Run: headless pygame with SDL's dummy video driver; simulated clock (each Clock.tick advances the game by its frame time, no real sleeping); random seed 0; keys injected as events and as key.get_pressed() state; no mouse input; restart key SPACE tapped at the start of phases 3 and 4.
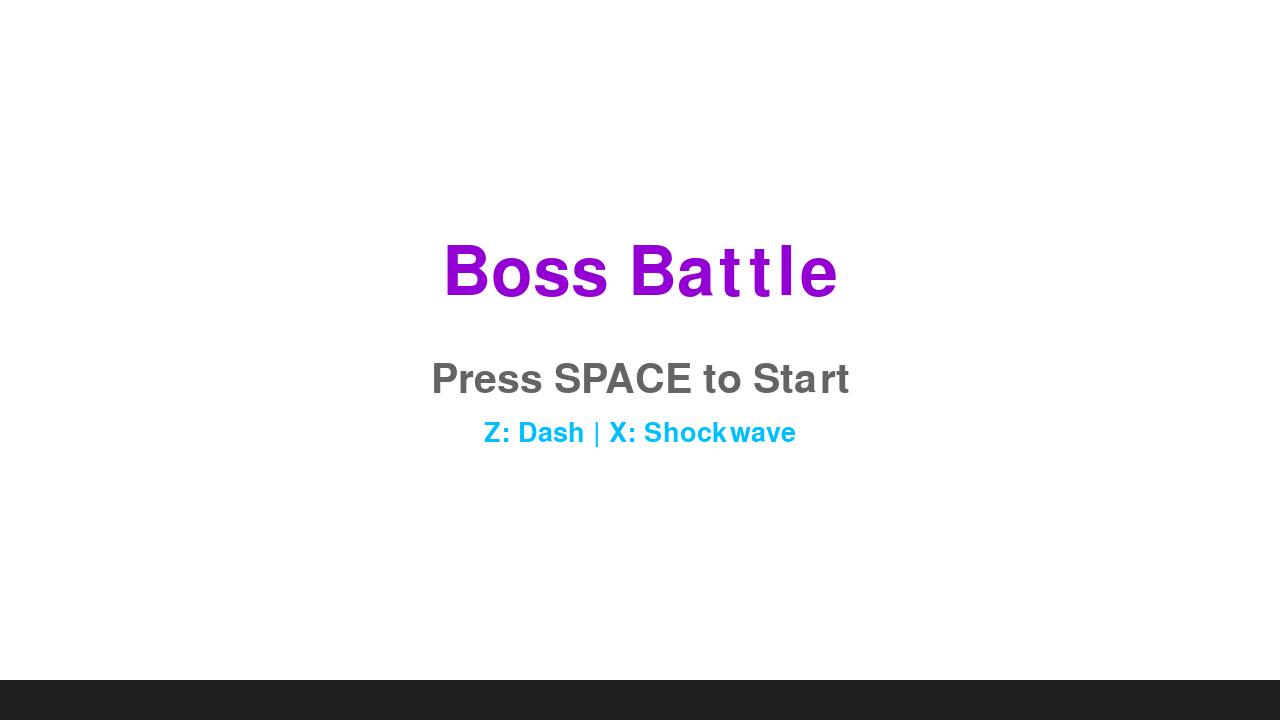
Frame 1 of 4 · flips 1–60 · no input
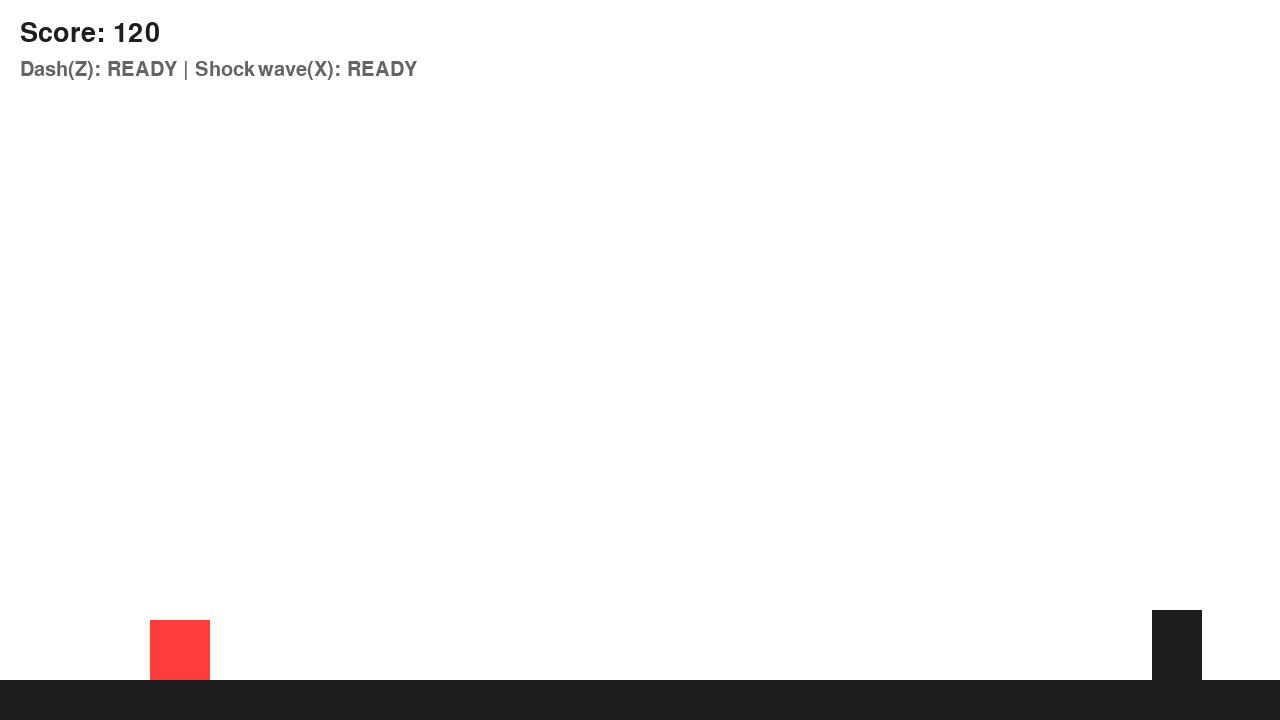
Frame 2 of 4 · flips 61–180 · tapped SPACE, RETURN · held RIGHT (→), D
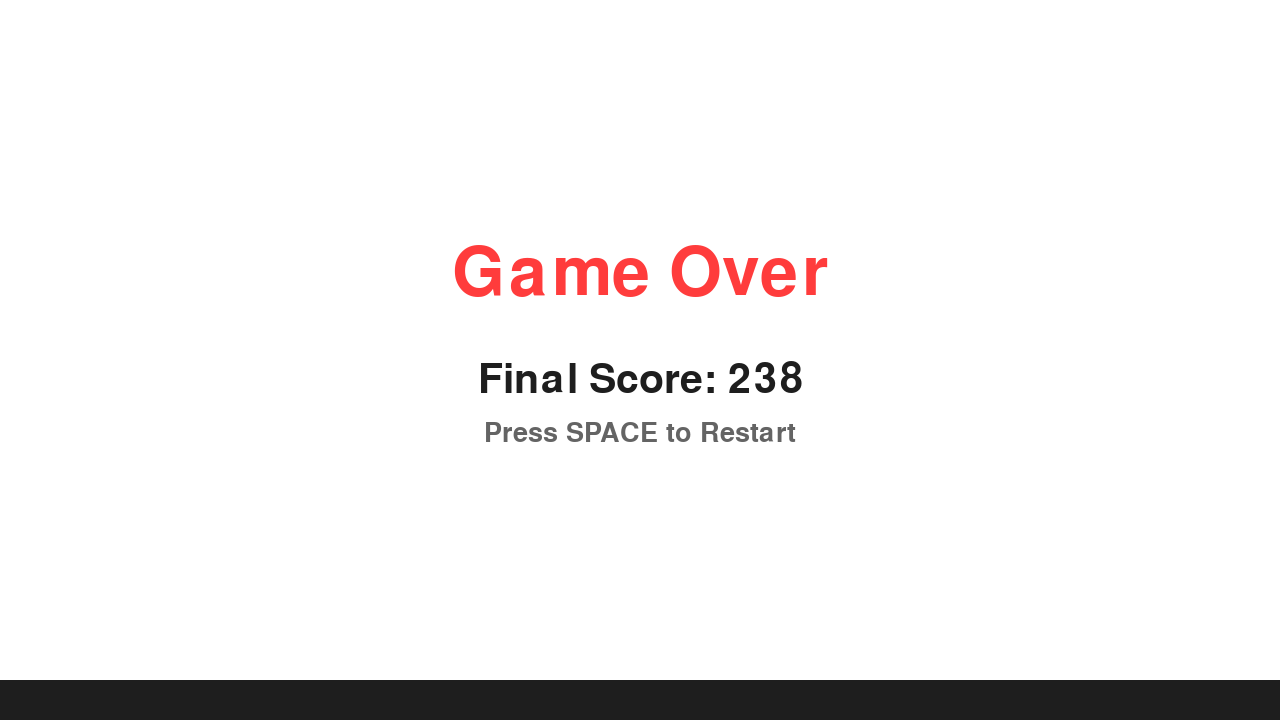
Frame 3 of 4 · flips 181–300 · tapped SPACE · held DOWN (↓), S
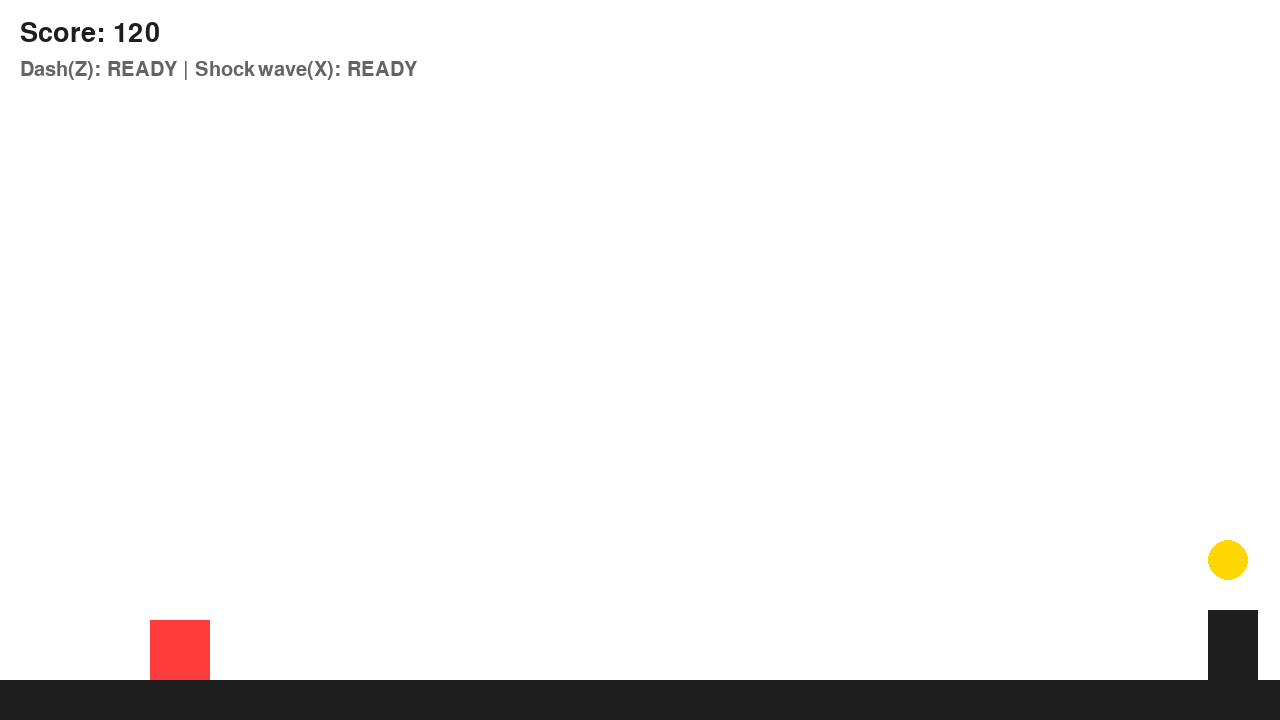
Frame 4 of 4 · flips 301–420 · tapped SPACE · held LEFT (←), A, UP (↑), W

The pygame program that drew these frames:

import pygame
import random

# 1. 初始化 Pygame
pygame.init()

# 2. 设置屏幕尺寸 (1280x720 高清大屏)
SCREEN_WIDTH, SCREEN_HEIGHT = 1280, 720
screen = pygame.display.set_mode((SCREEN_WIDTH, SCREEN_HEIGHT)) 
pygame.display.set_caption("Python 跑酷 - 终极 Boss 决战版")

# 3. 定义颜色
WHITE = (255, 255, 255)
BLACK = (30, 30, 30)
RED = (255, 60, 60)
GOLD = (255, 215, 0)
BLUE = (0, 191, 255)
PURPLE = (148, 0, 211) # Boss 颜色
GREEN = (0, 255, 0)     # 技能颜色
GRAY = (100, 100, 100)
GROUND_HEIGHT = 40

# 4. 游戏状态
START = 0
PLAYING = 1
GAME_OVER = 2
WIN = 3  # 新增：胜利状态
game_state = START

# 5. 游戏基础变量
player_size = 60
player = pygame.Rect(150, SCREEN_HEIGHT - player_size - GROUND_HEIGHT, player_size, player_size)
gravity = 0.9
player_velocity = 0
jump_power = -18
jumps_left = 2
max_jumps = 2

# 技能相关变量
dash_cooldown = 0
dash_timer = 0
is_dashing = False
shockwave_cooldown = 0
shockwaves = [] # 玩家发射的冲击波

# 拖尾特效
trail = []
trail_length = 10

# 障碍物与道具
obstacles = []
coins = []
shields = []
has_shield = False

# Boss 相关变量
boss = None
boss_width, boss_height = 100, 120
boss_active = False
boss_hp = 100
boss_projectiles = [] # Boss 发射的子弹
boss_attack_timer = 0

spawn_timer = 0
score = 0
high_score = 0

# 字体
try:
    font_huge = pygame.font.SysFont("arial", 100)
    font_large = pygame.font.SysFont("arial", 60)
    font_medium = pygame.font.SysFont("arial", 40)
    font_small = pygame.font.SysFont("arial", 30)
except:
    font_huge = pygame.font.Font(None, 100)
    font_large = pygame.font.Font(None, 60)
    font_medium = pygame.font.Font(None, 40)
    font_small = pygame.font.Font(None, 30)

clock = pygame.time.Clock()
running = True

def reset_game():
    global player, player_velocity, jumps_left, obstacles, coins, shields
    global has_shield, score, spawn_timer, trail, boss, boss_active, boss_hp
    global boss_projectiles, shockwaves, dash_cooldown, shockwave_cooldown, is_dashing
    
    player = pygame.Rect(150, SCREEN_HEIGHT - player_size - GROUND_HEIGHT, player_size, player_size)
    player_velocity = 0
    jumps_left = max_jumps
    obstacles = []
    coins = []
    shields = []
    has_shield = False
    score = 0
    spawn_timer = 0
    trail = []
    
    # 重置 Boss
    boss = pygame.Rect(SCREEN_WIDTH + 100, SCREEN_HEIGHT - boss_height - GROUND_HEIGHT, boss_width, boss_height)
    boss_active = False
    boss_hp = 100
    boss_projectiles = []
    
    # 重置技能
    shockwaves = []
    dash_cooldown = 0
    shockwave_cooldown = 0
    is_dashing = False

def spawn_boss():
    global boss_active, boss
    boss_active = True
    boss.x = SCREEN_WIDTH - 200 # Boss 从右侧入场并固定

# 6. 游戏主循环
while running:
    clock.tick(60)
    
    # --- 事件处理 ---
    for event in pygame.event.get():
        if event.type == pygame.QUIT:
            running = False
            
        if event.type == pygame.KEYDOWN:
            if event.key == pygame.K_SPACE:
                if game_state == START or game_state == GAME_OVER or game_state == WIN:
                    game_state = PLAYING
                    reset_game()
                elif game_state == PLAYING:
                    if jumps_left > 0:
                        player_velocity = jump_power
                        jumps_left -= 1
            
            # 技能按键 (仅在游戏进行中生效)
            if game_state == PLAYING:
                # Z键 - 冲刺
                if event.key == pygame.K_z and dash_cooldown == 0:
                    is_dashing = True
                    dash_timer = 15 # 冲刺持续15帧
                    dash_cooldown = 60 # 冷却60帧
                
                # X键 - 冲击波
                if event.key == pygame.K_x and shockwave_cooldown == 0:
                    shockwave = pygame.Rect(player.right, player.y + player.height//2 - 10, 60, 20)
                    shockwaves.append(shockwave)
                    shockwave_cooldown = 40 # 冷却40帧

    # --- 游戏逻辑更新 ---
    if game_state == PLAYING:
        # 技能冷却更新
        if dash_cooldown > 0: dash_cooldown -= 1
        if shockwave_cooldown > 0: shockwave_cooldown -= 1
        
        # 冲刺逻辑
        if is_dashing:
            dash_timer -= 1
            if dash_timer <= 0:
                is_dashing = False
        
        # 玩家物理
        if not is_dashing: # 冲刺时不受重力影响
            player_velocity += gravity
            player.y += player_velocity
            
        if player.bottom >= SCREEN_HEIGHT - GROUND_HEIGHT:
            player.bottom = SCREEN_HEIGHT - GROUND_HEIGHT
            player_velocity = 0
            jumps_left = max_jumps

        # 更新拖尾
        trail.append(player.copy())
        if len(trail) > trail_length:
            trail.pop(0)

        # 检查是否激活 Boss (分数达到500)
        if score >= 500 and not boss_active:
            spawn_boss()

        # --- Boss 逻辑 (已修复：不再主动向左移动) ---
        if boss_active:
            # Boss 攻击逻辑
            boss_attack_timer += 1
            if boss_attack_timer > 100: # 每100帧攻击一次
                attack_type = random.choice(['dash', 'shoot'])
                if attack_type == 'shoot':
                    # 发射子弹
                    proj = pygame.Rect(boss.x, boss.y + boss.height//2, 40, 40)
                    boss_projectiles.append(proj)
                boss_attack_timer = 0
            
            # 移动 Boss 子弹
            for proj in boss_projectiles:
                proj.x -= 10 # 子弹速度
            
            boss_projectiles = [p for p in boss_projectiles if p.right > 0]

        # --- 普通障碍物生成 (Boss 出现后减少普通障碍物) ---
        if not boss_active or (boss_active and random.random() < 0.3):
            spawn_timer += 1
            spawn_rate = max(40, 100 - score // 50)
            if spawn_timer > random.randint(spawn_rate, spawn_rate + 60):
                obstacle = pygame.Rect(SCREEN_WIDTH, SCREEN_HEIGHT - 70 - GROUND_HEIGHT, 50, 70)
                obstacles.append(obstacle)
                if random.random() < 0.3:
                    item_type = random.choice(['coin', 'shield'])
                    item_y = SCREEN_HEIGHT - 180 if item_type == 'coin' else SCREEN_HEIGHT - 260
                    item = pygame.Rect(SCREEN_WIDTH, item_y, 40, 40)
                    if item_type == 'coin':
                        coins.append(item)
                    else:
                        shields.append(item)
                spawn_timer = 0

        # 移动物体
        for obstacle in obstacles: obstacle.x -= 8
        for coin in coins: coin.x -= 8
        for shield in shields: shield.x -= 8
        for shockwave in shockwaves: shockwave.x += 15 # 冲击波向右飞

        obstacles = [obs for obs in obstacles if obs.right > 0]
        coins = [c for c in coins if c.right > 0]
        shields = [s for s in shields if s.right > 0]
        shockwaves = [s for s in shockwaves if s.left < SCREEN_WIDTH]

        # --- 碰撞检测 ---
        # 1. 玩家 vs 普通障碍物
        hit_obstacle = None
        for obstacle in obstacles:
            if player.colliderect(obstacle):
                hit_obstacle = obstacle
                break
        if hit_obstacle and not is_dashing: # 冲刺时无敌
            if has_shield:
                has_shield = False
                obstacles.remove(hit_obstacle)
            else:
                game_state = GAME_OVER
                if score > high_score: high_score = score

        # 2. 玩家 vs Boss 子弹
        hit_proj = None
        for proj in boss_projectiles:
            if player.colliderect(proj):
                hit_proj = proj
                break
        if hit_proj and not is_dashing:
            if has_shield:
                has_shield = False
                boss_projectiles.remove(hit_proj)
            else:
                game_state = GAME_OVER
                if score > high_score: high_score = score

        # 3. 玩家 vs Boss 本体
        if boss_active and player.colliderect(boss) and not is_dashing:
            if has_shield:
                has_shield = False
                boss.x += 50 # 撞飞 Boss
            else:
                game_state = GAME_OVER
                if score > high_score: high_score = score

        # 4. 冲击波 vs Boss 子弹 (抵消)
        for shockwave in shockwaves:
            for proj in boss_projectiles[:]:
                if shockwave.colliderect(proj):
                    if proj in boss_projectiles:
                        boss_projectiles.remove(proj)
                    if shockwave in shockwaves:
                        shockwaves.remove(shockwave)
                    break

        # 5. 冲击波 vs Boss (扣血)
        if boss_active:
            for shockwave in shockwaves:
                if shockwave.colliderect(boss):
                    boss_hp -= 2
                    if shockwave in shockwaves:
                        shockwaves.remove(shockwave)
                    if boss_hp <= 0:
                        game_state = WIN # 胜利！
                        score += 1000

        # 6. 吃道具
        for coin in coins[:]:
            if player.colliderect(coin):
                score += 50
                coins.remove(coin)
        for shield in shields[:]:
            if player.colliderect(shield):
                has_shield = True
                shields.remove(shield)

        if not boss_active:
            score += 1

    # --- 画面绘制 ---
    screen.fill(WHITE)
    pygame.draw.rect(screen, BLACK, (0, SCREEN_HEIGHT - GROUND_HEIGHT, SCREEN_WIDTH, GROUND_HEIGHT))

    if game_state == START:
        title_text = font_huge.render("Boss Battle", True, PURPLE)
        start_text = font_large.render("Press SPACE to Start", True, GRAY)
        skill_text = font_medium.render("Z: Dash | X: Shockwave", True, BLUE)
        screen.blit(title_text, (SCREEN_WIDTH//2 - title_text.get_width()//2, SCREEN_HEIGHT//3))
        screen.blit(start_text, (SCREEN_WIDTH//2 - start_text.get_width()//2, SCREEN_HEIGHT//2))
        screen.blit(skill_text, (SCREEN_WIDTH//2 - skill_text.get_width()//2, SCREEN_HEIGHT//2 + 60))

    elif game_state == PLAYING:
        # 绘制拖尾
        for i, pos in enumerate(trail):
            alpha = int((i / len(trail)) * 150)
            trail_surface = pygame.Surface((player_size, player_size), pygame.SRCALPHA)
            trail_surface.fill((255, 60, 60, alpha))
            screen.blit(trail_surface, pos.topleft)

        # 绘制玩家
        player_color = BLUE if is_dashing else RED # 冲刺时变蓝
        pygame.draw.rect(screen, player_color, player)
        
        # 绘制护盾
        if has_shield:
            pygame.draw.rect(screen, GOLD, (player.x - 8, player.y - 8, player.width + 16, player.height + 16), 4)

        # 绘制普通障碍物
        for obstacle in obstacles: pygame.draw.rect(screen, BLACK, obstacle)
        
        # 绘制道具
        for coin in coins: pygame.draw.circle(screen, GOLD, coin.center, coin.width // 2)
        for shield in shields: pygame.draw.rect(screen, GOLD, shield)
        
        # 绘制技能特效
        for shockwave in shockwaves:
            pygame.draw.rect(screen, GREEN, shockwave)
        
        # 绘制 Boss
        if boss_active:
            pygame.draw.rect(screen, PURPLE, boss)
            # Boss 血条
            pygame.draw.rect(screen, RED, (boss.x, boss.y - 20, boss_width, 10))
            pygame.draw.rect(screen, GREEN, (boss.x, boss.y - 20, boss_width * (boss_hp / 100), 10))
            # Boss 子弹
            for proj in boss_projectiles:
                pygame.draw.circle(screen, RED, proj.center, proj.width // 2)

        # UI 信息
        score_text = font_medium.render(f"Score: {score}", True, BLACK)
        screen.blit(score_text, (20, 20))
        
        # 技能冷却显示
        dash_status = "READY" if dash_cooldown == 0 else "COOLDOWN"
        shockwave_status = "READY" if shockwave_cooldown == 0 else "COOLDOWN"
        skill_text = font_small.render(f"Dash(Z): {dash_status} | Shockwave(X): {shockwave_status}", True, GRAY)
        screen.blit(skill_text, (20, 60))

    elif game_state == GAME_OVER:
        game_over_text = font_huge.render("Game Over", True, RED)
        score_text = font_large.render(f"Final Score: {score}", True, BLACK)
        restart_text = font_medium.render("Press SPACE to Restart", True, GRAY)
        screen.blit(game_over_text, (SCREEN_WIDTH//2 - game_over_text.get_width()//2, SCREEN_HEIGHT//3))
        screen.blit(score_text, (SCREEN_WIDTH//2 - score_text.get_width()//2, SCREEN_HEIGHT//2))
        screen.blit(restart_text, (SCREEN_WIDTH//2 - restart_text.get_width()//2, SCREEN_HEIGHT//2 + 60))

    elif game_state == WIN:
        win_text = font_huge.render("YOU WIN!", True, GREEN)
        score_text = font_large.render(f"Final Score: {score}", True, BLACK)
        restart_text = font_medium.render("Press SPACE to Restart", True, GRAY)
        screen.blit(win_text, (SCREEN_WIDTH//2 - win_text.get_width()//2, SCREEN_HEIGHT//3))
        screen.blit(score_text, (SCREEN_WIDTH//2 - score_text.get_width()//2, SCREEN_HEIGHT//2))
        screen.blit(restart_text, (SCREEN_WIDTH//2 - restart_text.get_width()//2, SCREEN_HEIGHT//2 + 60))
    
    pygame.display.flip()

pygame.quit()
